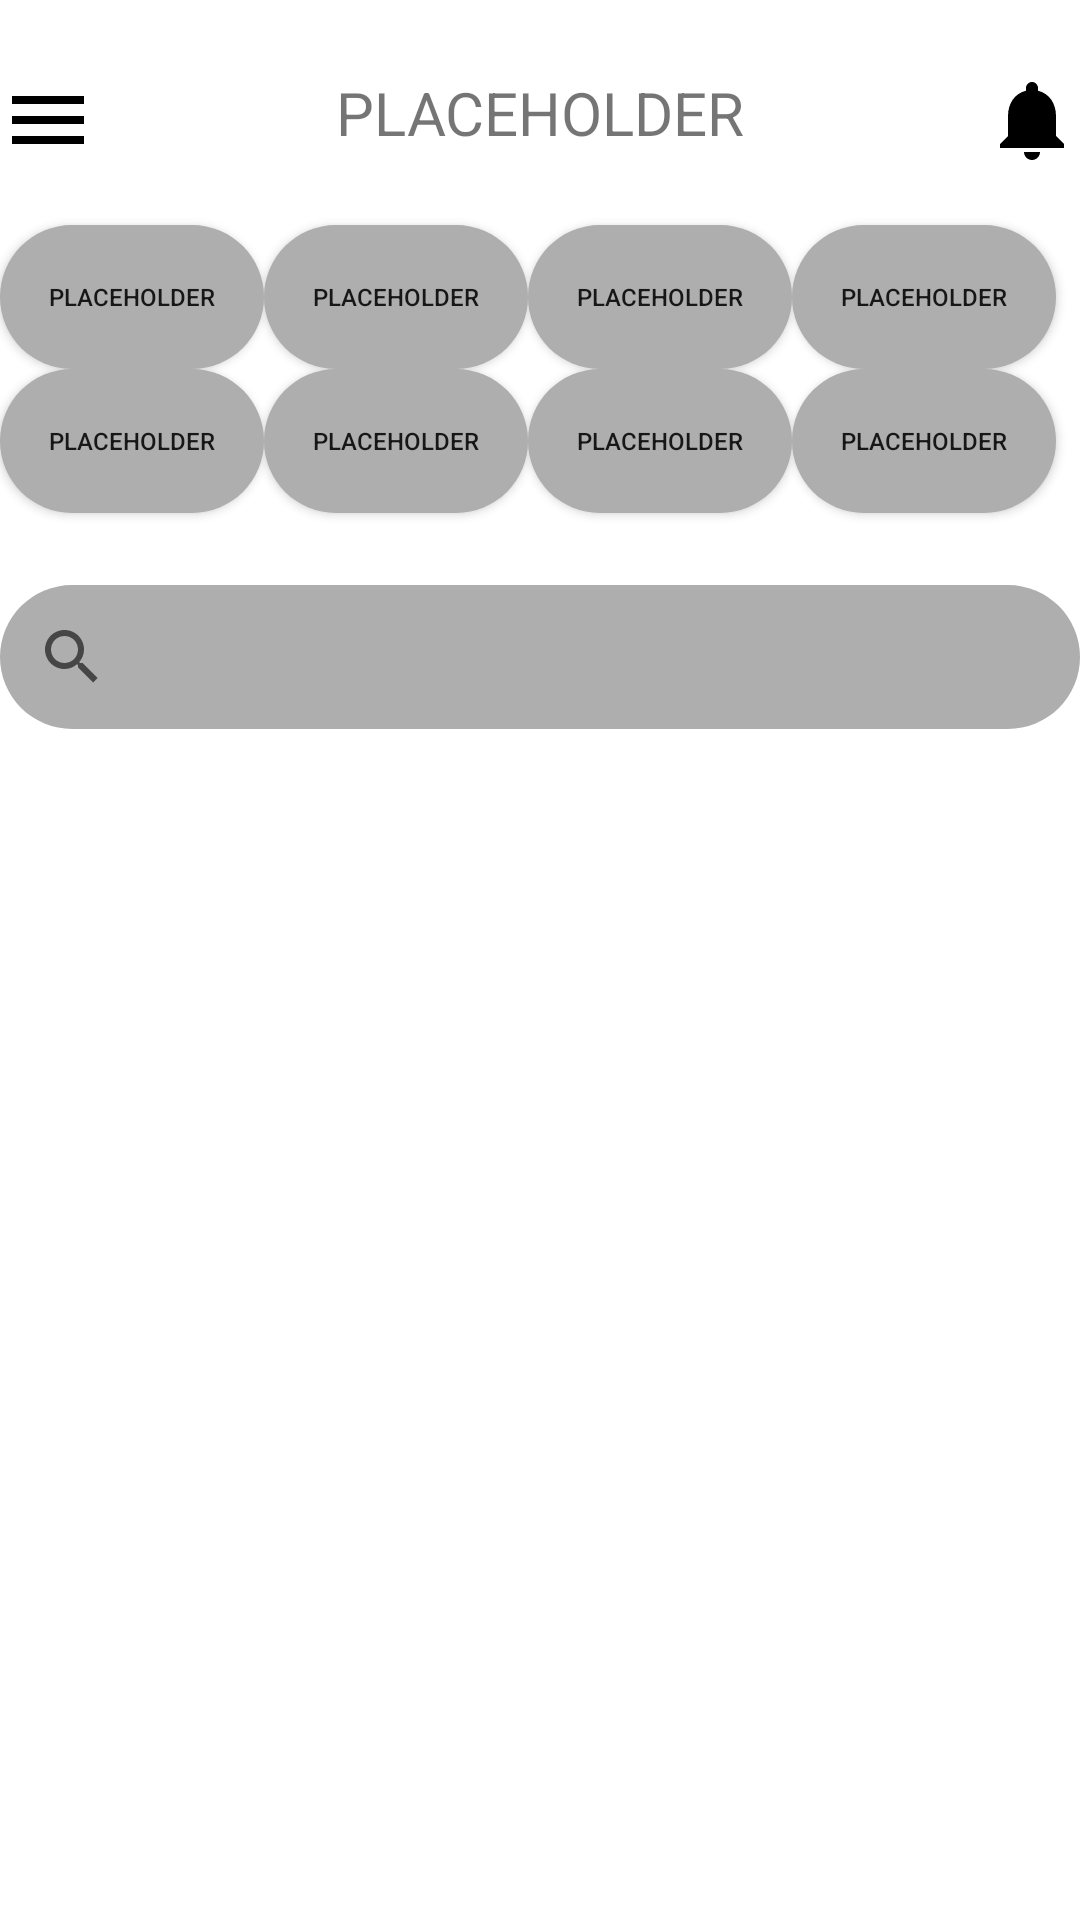

The Android layout XML behind this screen, and the referenced resources:
<!-- AndroidManifest.xml: application theme Theme.SportsSocial -->
<!-- res/layout/search_layout.xml -->
<?xml version="1.0" encoding="UTF-8"?>
<androidx.constraintlayout.widget.ConstraintLayout
    xmlns:android="http://schemas.android.com/apk/res/android"
    xmlns:app="http://schemas.android.com/apk/res-auto"
    xmlns:tools="http://schemas.android.com/tools"
    android:layout_width="match_parent"
    android:layout_height="match_parent"
    android:layout_margin="24dp"
    android:paddingTop="24dp"
    android:paddingBottom="60dp"
    tools:context=".MainActivity">

    <ImageView
        android:id="@+id/searchHamburgerMenu"
        android:layout_width="32dp"
        android:layout_height="32dp"
        app:layout_constraintTop_toTopOf="parent"
        app:layout_constraintLeft_toLeftOf="parent"
        android:src="@drawable/ic_baseline_menu_24" />

    <ImageView
        android:id="@+id/searchNotifications"
        android:layout_width="32dp"
        android:layout_height="32dp"
        app:layout_constraintTop_toTopOf="parent"
        app:layout_constraintRight_toRightOf="parent"
        android:src="@drawable/ic_baseline_notifications_24" />

    <TextView
        android:id="@+id/searchLabel"
        android:layout_width="wrap_content"
        android:layout_height="wrap_content"
        android:paddingBottom="24dp"
        android:text="@string/placeholder"
        android:textSize="20dp"
        android:textAlignment="center"
        android:gravity="center"
        app:layout_constraintTop_toTopOf="parent"
        app:layout_constraintLeft_toLeftOf="@id/searchHamburgerMenu"
        app:layout_constraintRight_toRightOf="@id/searchNotifications" />

    <androidx.appcompat.widget.AppCompatButton
        android:id="@+id/searchBaseballButton"
        android:textSize="8dp"
        android:text="@string/placeholder"
        android:layout_width="wrap_content"
        android:layout_height="wrap_content"
        android:background="@drawable/borderless_grey_bubble"
        app:layout_constraintTop_toBottomOf="@id/searchLabel"
        app:layout_constraintLeft_toLeftOf="parent" />

    <androidx.appcompat.widget.AppCompatButton
        android:id="@+id/searchBasketballButton"
        android:textSize="8dp"
        android:text="@string/placeholder"
        android:layout_width="wrap_content"
        android:layout_height="wrap_content"
        android:background="@drawable/borderless_grey_bubble"
        app:layout_constraintTop_toBottomOf="@id/searchLabel"
        app:layout_constraintLeft_toRightOf="@id/searchBaseballButton" />

    <androidx.appcompat.widget.AppCompatButton
        android:id="@+id/searchFootballButton"
        android:textSize="8dp"
        android:text="@string/placeholder"
        android:layout_width="wrap_content"
        android:layout_height="wrap_content"
        android:background="@drawable/borderless_grey_bubble"
        app:layout_constraintTop_toBottomOf="@id/searchLabel"
        app:layout_constraintLeft_toRightOf="@id/searchBasketballButton" />

    <androidx.appcompat.widget.AppCompatButton
        android:id="@+id/searchSoccerButton"
        android:textSize="8dp"
        android:text="@string/placeholder"
        android:layout_width="wrap_content"
        android:layout_height="wrap_content"
        android:background="@drawable/borderless_grey_bubble"
        app:layout_constraintTop_toBottomOf="@id/searchLabel"
        app:layout_constraintLeft_toRightOf="@id/searchFootballButton" />

    <androidx.appcompat.widget.AppCompatButton
        android:id="@+id/searchHockeyButton"
        android:textSize="8dp"
        android:text="@string/placeholder"
        android:layout_width="wrap_content"
        android:layout_height="wrap_content"
        android:background="@drawable/borderless_grey_bubble"
        app:layout_constraintTop_toBottomOf="@id/searchBaseballButton"
        app:layout_constraintLeft_toLeftOf="parent" />

    <androidx.appcompat.widget.AppCompatButton
        android:id="@+id/searchLacrosseButton"
        android:textSize="8dp"
        android:text="@string/placeholder"
        android:layout_width="wrap_content"
        android:layout_height="wrap_content"
        android:background="@drawable/borderless_grey_bubble"
        app:layout_constraintTop_toBottomOf="@id/searchBaseballButton"
        app:layout_constraintLeft_toRightOf="@id/searchHockeyButton" />

    <androidx.appcompat.widget.AppCompatButton
        android:id="@+id/searchTennisButton"
        android:textSize="8dp"
        android:text="@string/placeholder"
        android:layout_width="wrap_content"
        android:layout_height="wrap_content"
        android:background="@drawable/borderless_grey_bubble"
        app:layout_constraintTop_toBottomOf="@id/searchBaseballButton"
        app:layout_constraintLeft_toRightOf="@id/searchLacrosseButton" />

    <androidx.appcompat.widget.AppCompatButton
        android:id="@+id/searchWrestlingButton"
        android:textSize="8dp"
        android:text="@string/placeholder"
        android:layout_width="wrap_content"
        android:layout_height="wrap_content"
        android:background="@drawable/borderless_grey_bubble"
        app:layout_constraintTop_toBottomOf="@id/searchBaseballButton"
        app:layout_constraintLeft_toRightOf="@id/searchTennisButton" />

    <androidx.appcompat.widget.SearchView
        android:id="@+id/searchSearch"
        android:layout_width="match_parent"
        android:layout_height="wrap_content"
        android:layout_marginTop="24dp"
        android:background="@drawable/borderless_grey_bubble"
        app:layout_constraintTop_toBottomOf="@id/searchWrestlingButton"/>

    <androidx.recyclerview.widget.RecyclerView
        android:id="@+id/searchRecyclerView"
        android:layout_width="match_parent"
        android:layout_height="0dp"
        android:layout_marginTop="24dp"
        app:layout_constraintLeft_toLeftOf="parent"
        app:layout_constraintRight_toRightOf="parent"
        app:layout_constraintTop_toBottomOf="@id/searchSearch"
        app:layout_constraintBottom_toBottomOf="parent"/>

</androidx.constraintlayout.widget.ConstraintLayout>
<!-- resources referenced by this layout -->
<resources>
  <!-- drawable borderless_grey_bubble (drawable) -->
  <shape xmlns:android="http://schemas.android.com/apk/res/android"
      android:shape="rectangle">
      <solid android:color="@color/dark_grey" />
      <corners android:radius="32dp" />
  </shape>
  <!-- drawable ic_baseline_menu_24 (drawable) -->
  <vector android:autoMirrored="true" android:height="512dp"
      android:tint="#000000" android:viewportHeight="24"
      android:viewportWidth="24" android:width="512dp" xmlns:android="http://schemas.android.com/apk/res/android">
      <path android:fillColor="@android:color/white" android:pathData="M3,18h18v-2L3,16v2zM3,13h18v-2L3,11v2zM3,6v2h18L21,6L3,6z"/>
  </vector>
  <!-- drawable ic_baseline_notifications_24 (drawable) -->
  <vector android:autoMirrored="true" android:height="512dp"
      android:tint="#000000" android:viewportHeight="24"
      android:viewportWidth="24" android:width="512dp" xmlns:android="http://schemas.android.com/apk/res/android">
      <path android:fillColor="@android:color/white" android:pathData="M12,22c1.1,0 2,-0.9 2,-2h-4c0,1.1 0.89,2 2,2zM18,16v-5c0,-3.07 -1.64,-5.64 -4.5,-6.32L13.5,4c0,-0.83 -0.67,-1.5 -1.5,-1.5s-1.5,0.67 -1.5,1.5v0.68C7.63,5.36 6,7.92 6,11v5l-2,2v1h16v-1l-2,-2z"/>
  </vector>
  <string name="placeholder">PLACEHOLDER</string>
  <style name="Theme.SportsSocial" parent="Theme.MaterialComponents.DayNight.NoActionBar">
  
          
          <item name="colorPrimary">@color/purple_500</item>
          <item name="colorPrimaryVariant">@color/purple_700</item>
          <item name="colorOnPrimary">@color/white</item>
          
          <item name="colorSecondary">@color/teal_200</item>
          <item name="colorSecondaryVariant">@color/teal_700</item>
          <item name="colorOnSecondary">@color/black</item>
          
          <item name="android:statusBarColor" tools:targetApi="l">?attr/colorPrimaryVariant</item>
          
      </style>
  <color name="dark_grey">#FFaeaeae</color>
  <color name="purple_500">#FF6200EE</color>
  <color name="purple_700">#FF3700B3</color>
  <color name="white">#FFFFFFFF</color>
  <color name="teal_200">#FF03DAC5</color>
  <color name="teal_700">#FF018786</color>
  <color name="black">#FF000000</color>
</resources>
